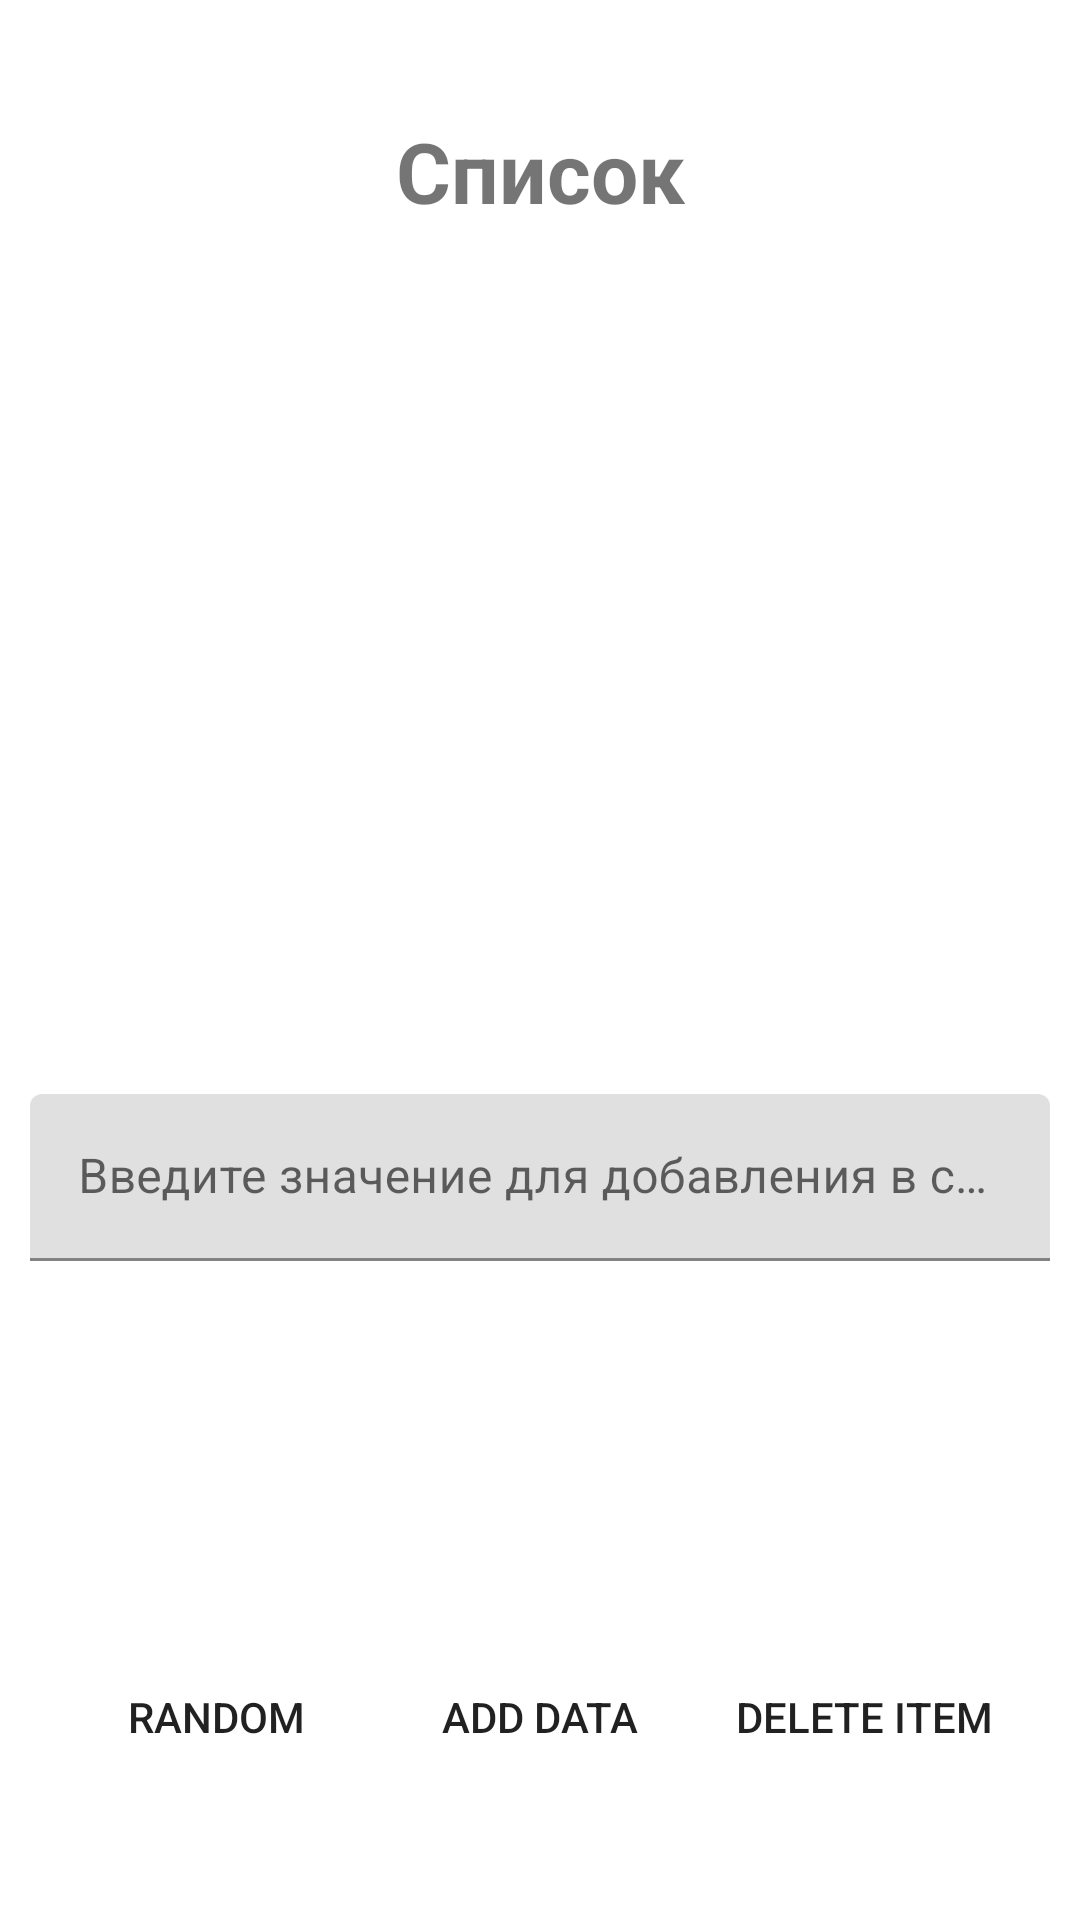

Here is an Android app screen rendered from its layout file. Give the layout XML and the strings, colors and styles it references.
<!-- AndroidManifest.xml: application theme Theme.Randomizer -->
<!-- res/layout/fragment_list_random.xml -->
<?xml version="1.0" encoding="utf-8"?>
<layout xmlns:android="http://schemas.android.com/apk/res/android"
    xmlns:app="http://schemas.android.com/apk/res-auto"
    xmlns:tools="http://schemas.android.com/tools"
    tools:context=".fragments.ListRandomFragment">

    <androidx.constraintlayout.widget.ConstraintLayout
        android:layout_width="match_parent"
        android:layout_height="match_parent">

        <TextView
            android:layout_width="wrap_content"
            android:layout_height="wrap_content"
            android:text="@string/list_str"
            android:textSize="28sp"
            android:textStyle="bold"
            app:layout_constraintBottom_toTopOf="@+id/number"
            app:layout_constraintEnd_toEndOf="parent"
            app:layout_constraintStart_toStartOf="parent"
            app:layout_constraintTop_toTopOf="parent" />

        <TextView
            android:id="@+id/number"
            android:layout_width="wrap_content"
            android:layout_height="wrap_content"
            android:textSize="100sp"
            app:layout_constraintBottom_toBottomOf="parent"
            app:layout_constraintEnd_toEndOf="parent"
            app:layout_constraintStart_toStartOf="parent"
            app:layout_constraintTop_toTopOf="parent"
            app:layout_constraintVertical_bias="0.225" />

        <LinearLayout
            android:id="@+id/button_container"
            android:layout_width="wrap_content"
            android:layout_height="wrap_content"
            android:orientation="horizontal"
            app:layout_constraintBottom_toBottomOf="parent"
            app:layout_constraintEnd_toEndOf="parent"
            app:layout_constraintStart_toStartOf="parent"
            app:layout_constraintVertical_bias="0.5"
            app:layout_constraintTop_toBottomOf="@+id/added_list_words">

            <Button
                android:id="@+id/buttonRandom"
                android:layout_width="wrap_content"
                android:layout_height="wrap_content"
                android:background="@drawable/rounded_corners"
                android:layout_margin="10dp"
                android:text="@string/random" />


            <Button
                android:id="@+id/button_setItems"
                android:layout_width="wrap_content"
                android:layout_height="wrap_content"
                android:background="@drawable/rounded_corners"
                android:layout_margin="10dp"
                android:text="@string/add_data" />

            <Button
                android:id="@+id/button_delete_item"
                android:layout_width="wrap_content"
                android:layout_height="wrap_content"
                android:layout_margin="10dp"
                android:background="@drawable/rounded_corners"
                android:text="@string/delete_item" />


        </LinearLayout>

        <LinearLayout
            android:id="@+id/container_editText"
            android:layout_width="match_parent"
            android:layout_height="wrap_content"
            android:orientation="horizontal"
            app:layout_constraintBottom_toTopOf="@+id/button_container"
            app:layout_constraintEnd_toEndOf="parent"
            app:layout_constraintStart_toStartOf="parent"
            app:layout_constraintTop_toBottomOf="@+id/number">

            <com.google.android.material.textfield.TextInputLayout
                android:id="@+id/textInputText"
                style="@style/Widget.MaterialComponents.TextInputLayout.FilledBox"
                android:layout_width="match_parent"
                android:layout_height="wrap_content"
                android:layout_margin="10dp"
                android:hint="@string/random_place">

                <com.google.android.material.textfield.TextInputEditText
                    android:layout_width="match_parent"
                    android:layout_height="wrap_content"
                    android:inputType="textMultiLine" />

            </com.google.android.material.textfield.TextInputLayout>

        </LinearLayout>

        <TextView
            android:id="@+id/added_list_words"
            android:layout_width="wrap_content"
            android:layout_height="wrap_content"
            android:textStyle="bold"
            android:textSize="30sp"
            app:layout_constraintBottom_toTopOf="@+id/button_container"
            app:layout_constraintEnd_toEndOf="parent"
            app:layout_constraintStart_toStartOf="parent"
            app:layout_constraintTop_toBottomOf="@+id/container_editText" />

    </androidx.constraintlayout.widget.ConstraintLayout>


</layout>
<!-- resources referenced by this layout -->
<resources>
  <string name="add_data">ADD DATA</string>
  <string name="delete_item">delete item</string>
  <string name="list_str">Список</string>
  <string name="random">RANDOM</string>
  <string name="random_place">Введите значение для добавления в список</string>
  <style name="Theme.Randomizer" parent="Theme.MaterialComponents.DayNight.NoActionBar">
          
          <item name="colorPrimary">@color/purple_500</item>
          <item name="colorPrimaryVariant">@color/purple_700</item>
          <item name="colorOnPrimary">@color/white</item>
          
          <item name="colorSecondary">@color/teal_200</item>
          <item name="colorSecondaryVariant">@color/teal_700</item>
          <item name="colorOnSecondary">@color/black</item>
          
          <item name="android:statusBarColor" tools:targetApi="l">@color/light_blue</item>
          
      </style>
  <color name="purple_500">#FF6200EE</color>
  <color name="purple_700">#FF3700B3</color>
  <color name="white">#FFFFFFFF</color>
  <color name="teal_200">#FF03DAC5</color>
  <color name="teal_700">#FF018786</color>
  <color name="black">#FF000000</color>
  <color name="light_blue">#6BCBF6</color>
</resources>
